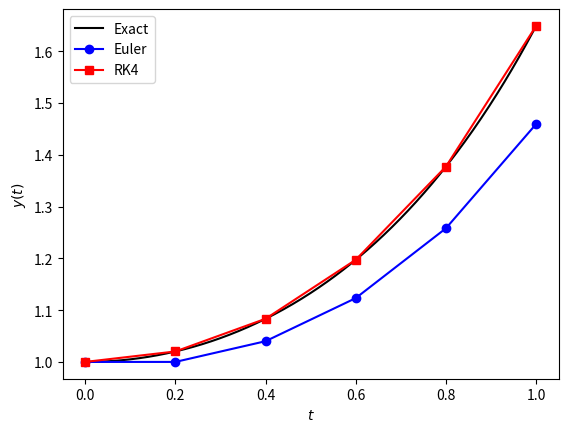

Generate this figure with matplotlib:
#!/usr/bin/env python3
# -*- coding: utf-8 -*-
import numpy as np
import matplotlib.pyplot as plt


def f(t, y):
    """ Function representing the right hand-side of the ODEs to solve

    Parameters
    ----------
    t: <class 'float'>
        Current time
    y: <class 'numpy.ndarray'>
        State vector

    Returns
    -------
    _: <class 'numpy.ndarray'>
        Right hand-side of the equation to solve """
    return (t * y)



def euler(f, tn, yn, h):
    """ Function returning the result of a 4th order Runge-Kutta solver

    Parameters
    ----------
    f: <class 'function'>
        ODEs to solve
    tn: <class 'float'>
        Current time
    yn: <class 'numpy.ndarray'>
        Current state vector
    h: <class 'float'>
        Timestep

    Returns
    -------
    _: <class 'numpy.ndarray'>
        Updated state vector """
    return (yn + h * f(tn, yn))



def RK4(f, tn, yn, h):
    """ Function returning the result of a 4th order Runge-Kutta solver

    Parameters
    ----------
    f: <class 'function'>
        ODEs to solve
    tn: <class 'float'>
        Current time
    yn: <class 'numpy.ndarray'>
        Current state vector
    h: <class 'float'>
        Timestep

    Returns
    -------
    _: <class 'numpy.ndarray'>
        Updated state vector """
    k1 = f(tn, yn)
    k2 = f(tn + 0.5 * h, yn + 0.5 * h * k1)
    k3 = f(tn + 0.5 * h, yn + 0.5 * h * k2)
    k4 = f(tn + h, yn + h * k3)
    return (yn + (h / 6) * (k1 + 2 * k2 + 2 * k3 + k4))



def solveIVP(f, tspan, y0, h, solver):
    t = np.arange(start = tspan[0], stop = tspan[1] + h, step = h)
    y = np.zeros(len(t))
    y[0] = y0

    for i_tn, v_tn in enumerate(t[:-1]):
        y[i_tn + 1] = solver(f, v_tn, y[i_tn], h)

    return t, y


if __name__ == "__main__":
    y0 = 1.0
    h = 0.2
    tspan = [0.0, 1.0]

    # Exact solution to the equation y' = t*y, y[0] = 1
    hExact = 0.01 * h
    tExact = np.arange(start = tspan[0], stop = tspan[1] + hExact, step = hExact)
    yExact = np.exp(0.5 * tExact**2)

    # Approximate solution to the equation y' = t*y, y[0] = 1
    tEuler, yEuler = solveIVP(f, tspan, y0, h, euler)
    tRK4, yRK4 = solveIVP(f, tspan, y0, h, RK4)

    # Plot a comparision between results
    plt.plot(tExact, yExact, color = 'black', label = "Exact")
    plt.plot(tEuler, yEuler, 'o-', color = 'blue', label = "Euler")
    plt.plot(tRK4, yRK4, 's-', color = 'red', label = "RK4")
    plt.xlabel(r"$t$")
    plt.ylabel(r"$y(t)$")
    plt.legend()
    plt.show()